Photos from the image-classification dataset "clarifier" in the GitHub repository janes1234/Skripsie. Its 4 classes are: dysfunctional, empty, functional, scum.

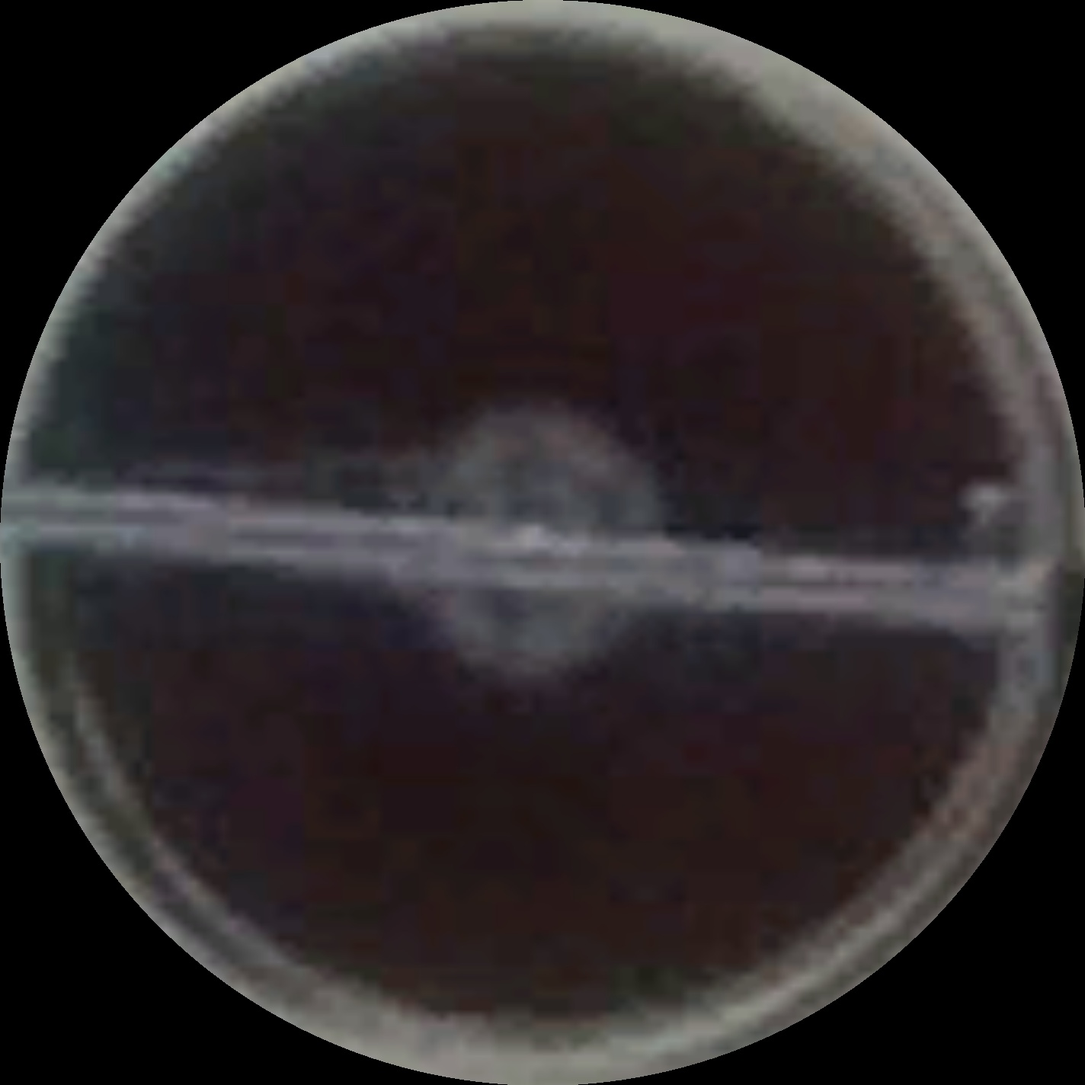
Label: functional

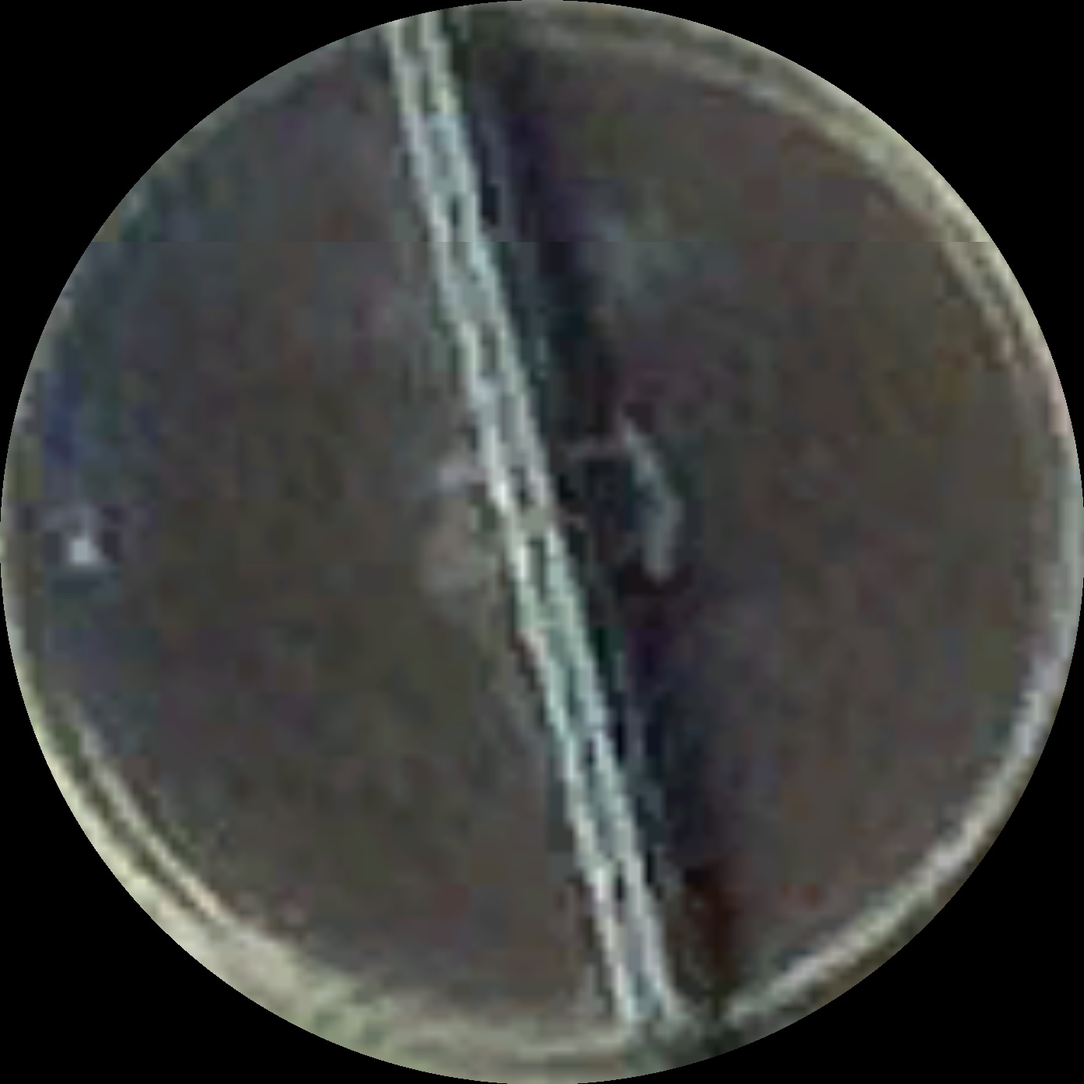
Label: scum

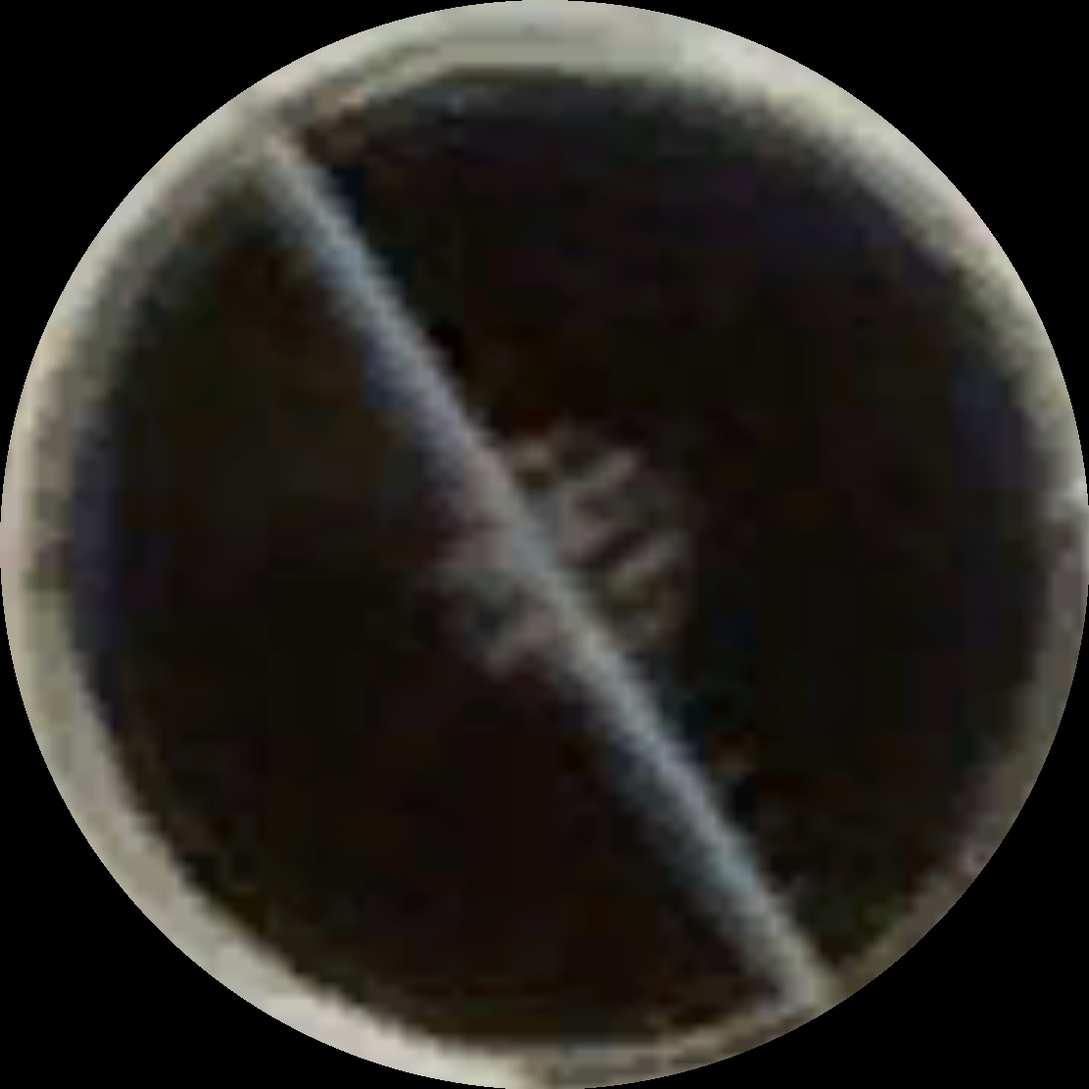
Label: functional

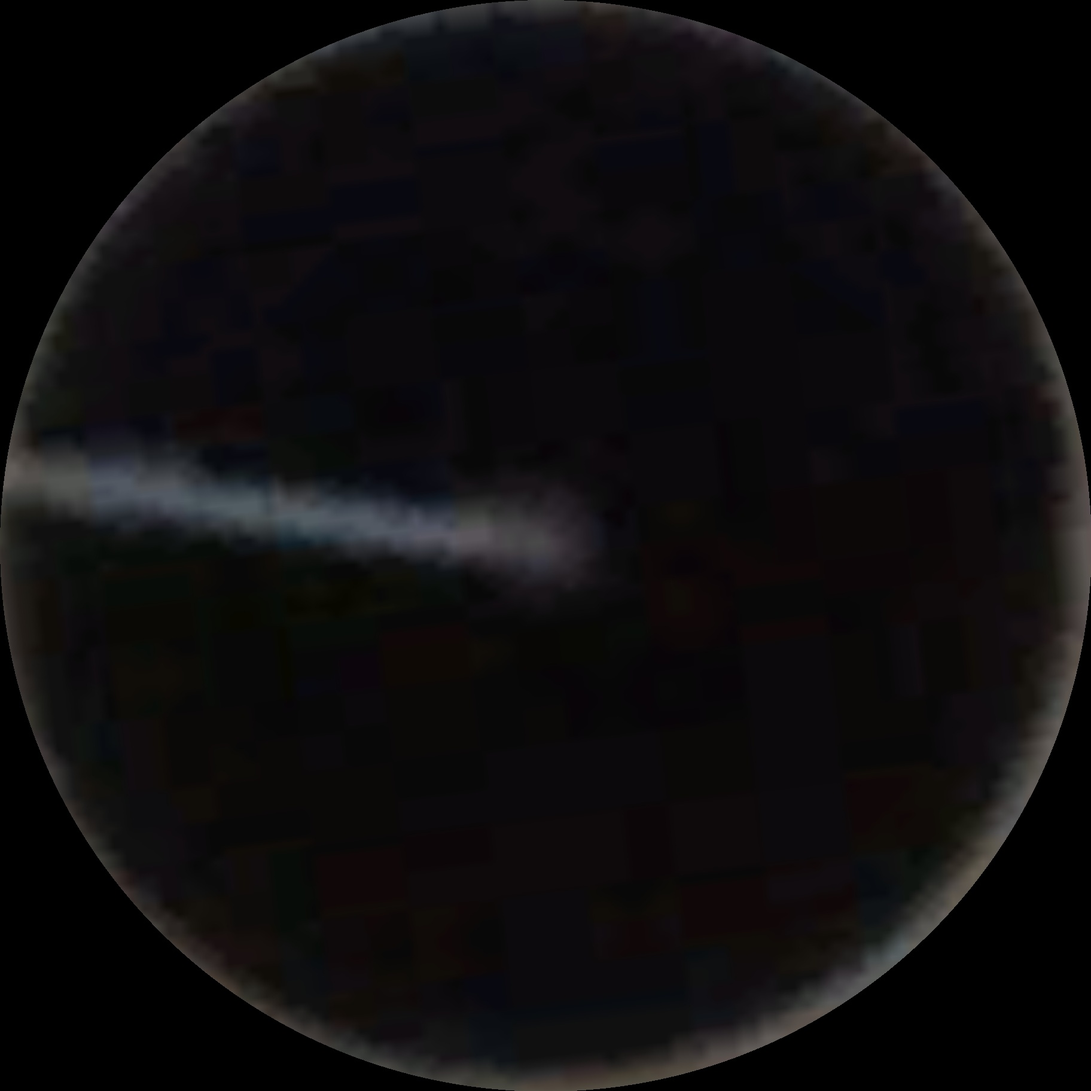
Label: functional

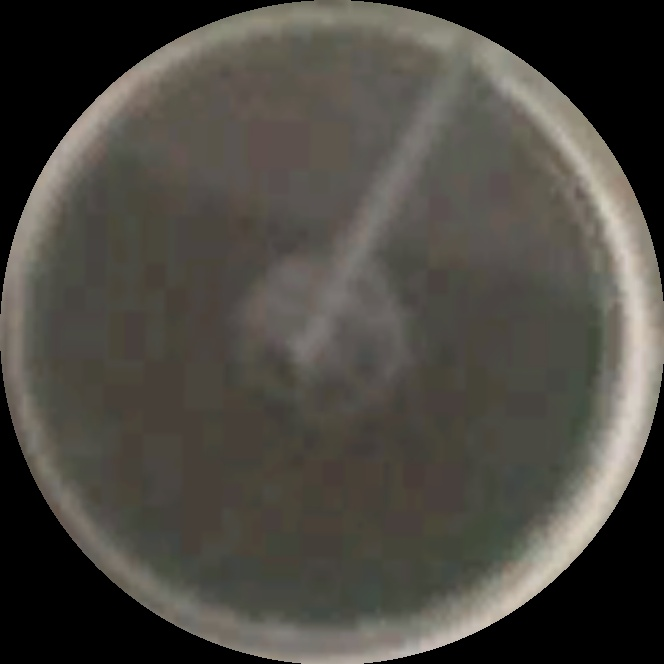
Label: scum

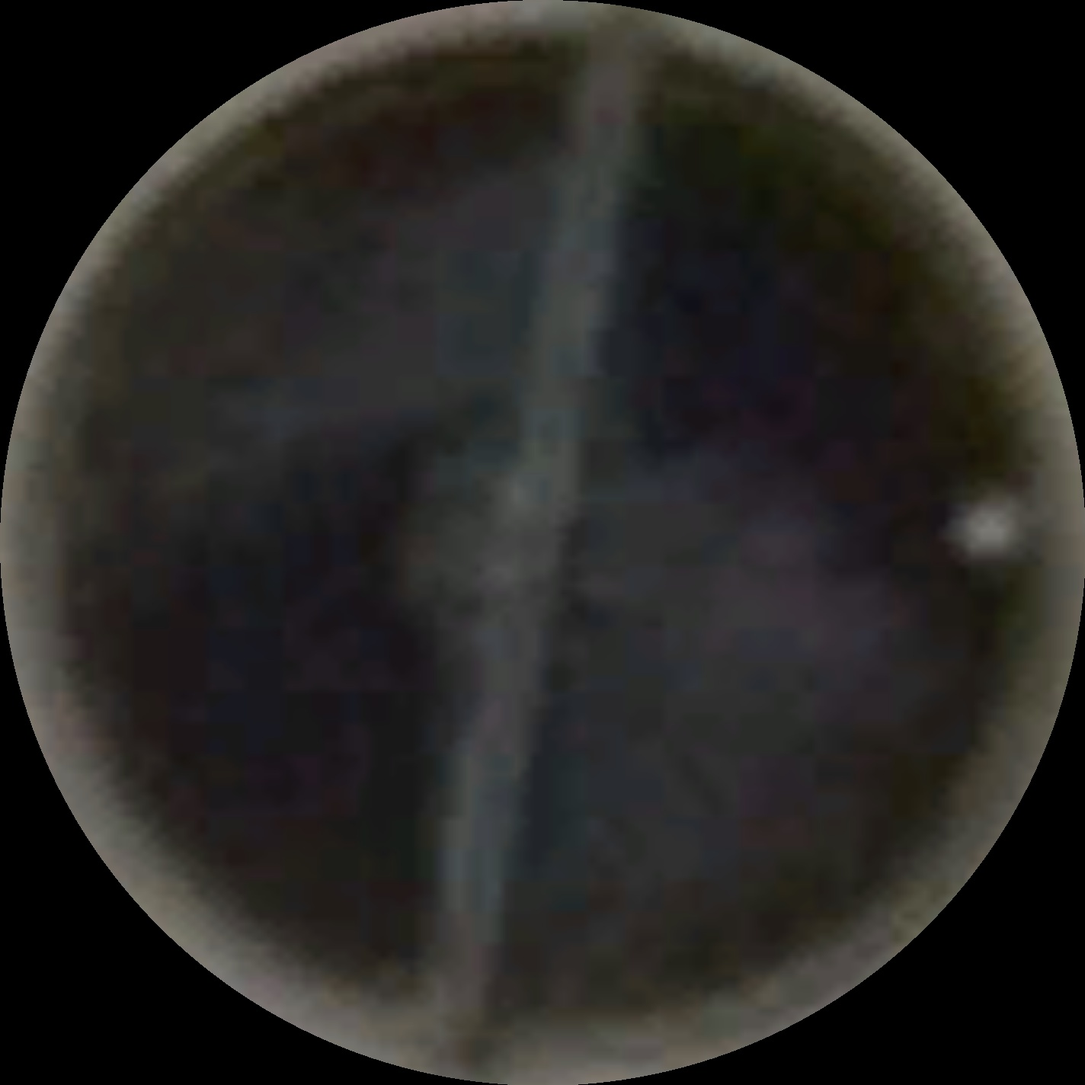
Label: scum
